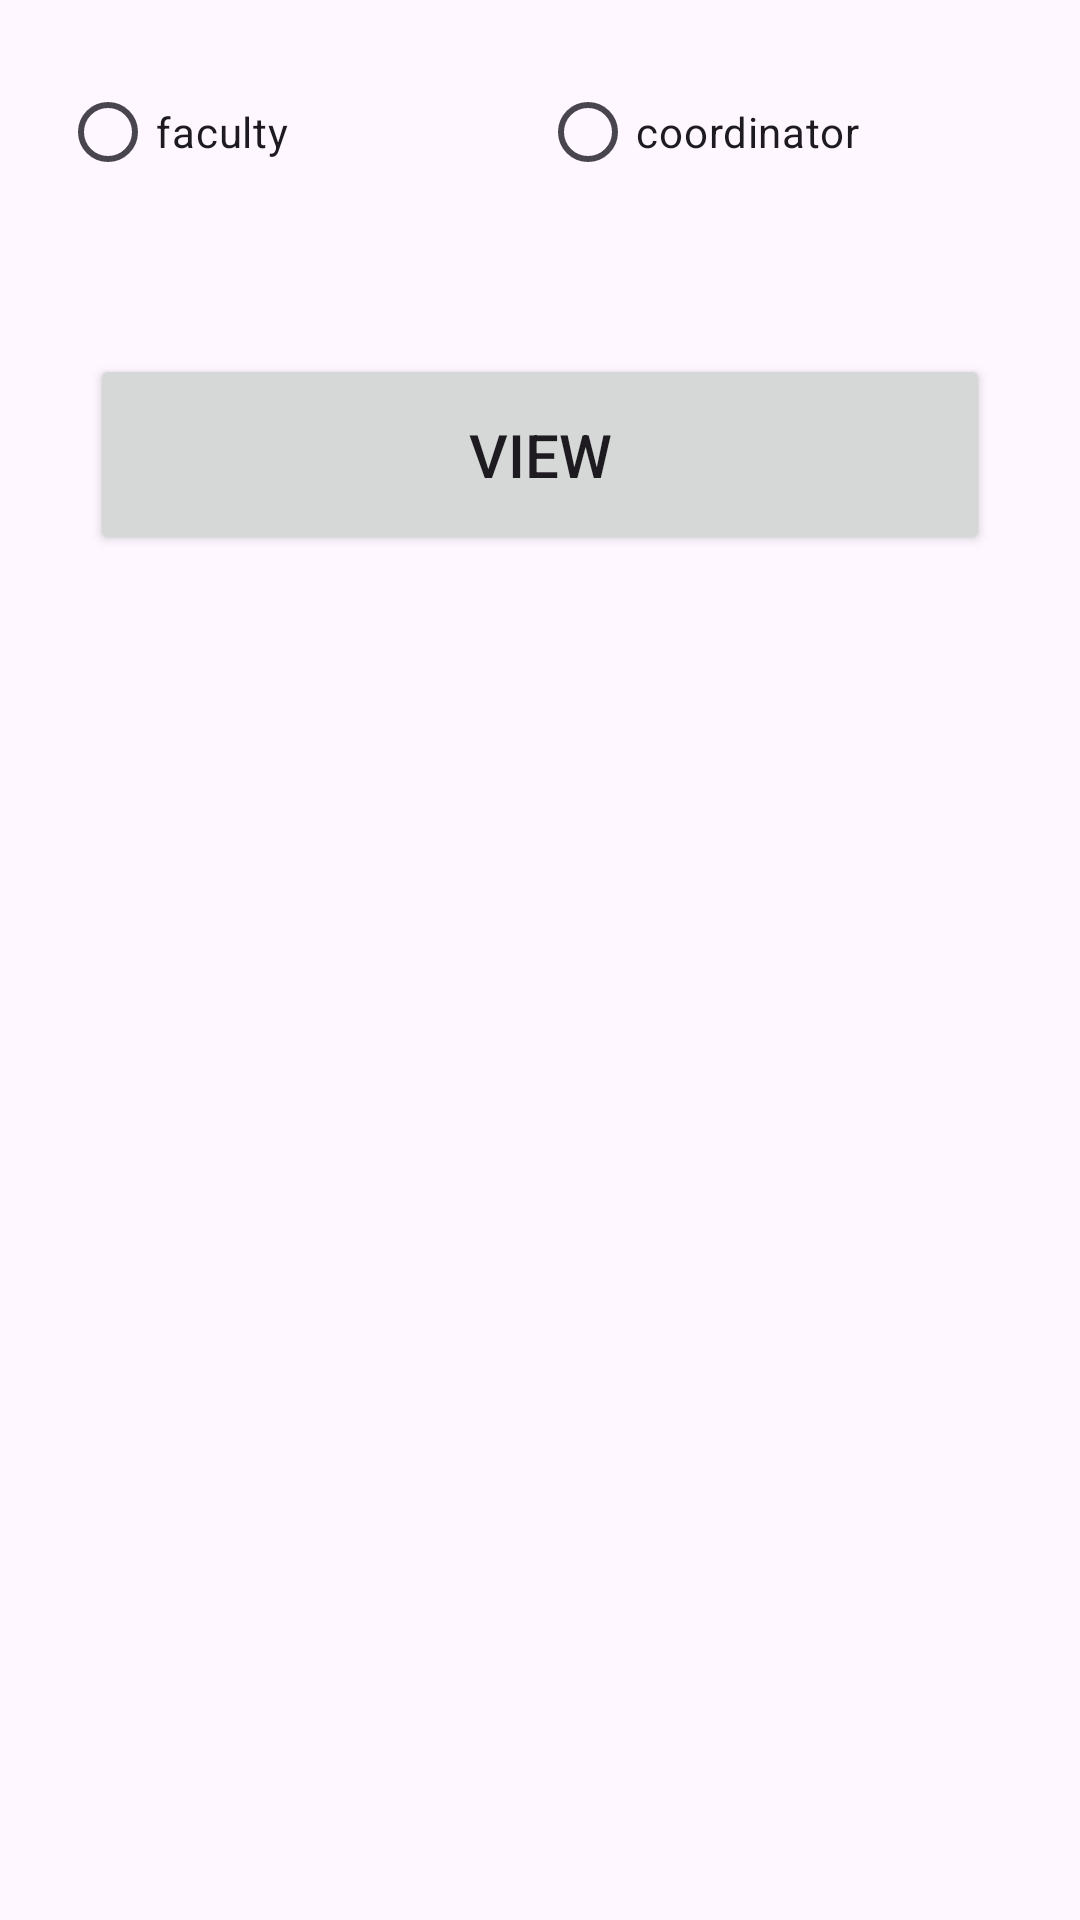

Write the Android layout XML for this screen, with the resource values it uses.
<!-- AndroidManifest.xml: application theme Theme.StudentComplaintManagement -->
<!-- res/layout/activity_list_users.xml -->
<?xml version="1.0" encoding="utf-8"?>
<LinearLayout
    xmlns:android="http://schemas.android.com/apk/res/android"
    xmlns:tools="http://schemas.android.com/tools"
    android:orientation="vertical"
    android:layout_margin="20dp"
    android:layout_width="match_parent"
    android:layout_height="match_parent"
    tools:context=".ListUsers">

    <RadioGroup
        android:layout_margin="20dp"
        android:gravity="center"
        android:layout_width="match_parent"
        android:layout_height="wrap_content"
        android:orientation="horizontal"
        android:id="@+id/radiogroup">

        <RadioButton
            android:id="@+id/radiofaculties"
            android:layout_width="0dp"
            android:layout_weight="1"
            android:layout_height="wrap_content"
            android:text="faculty"
            />

        <RadioButton
            android:id="@+id/radiocoordinators"
            android:layout_width="0dp"
            android:layout_weight="1"
            android:layout_height="wrap_content"
            android:text="coordinator"
            />

    </RadioGroup>

    <Button
        android:layout_margin="30dp"
        android:layout_width="match_parent"
        android:layout_height="wrap_content"
        android:text="View"
        android:padding="20dp"
        android:id="@+id/viewUsersList"
        android:textSize="20dp"/>

    <ListView
        android:layout_width="match_parent"
        android:layout_height="match_parent"
        android:id="@+id/UsersList"></ListView>

</LinearLayout>
<!-- resources referenced by this layout -->
<resources>
  <style name="Theme.StudentComplaintManagement" parent="Base.Theme.StudentComplaintManagement" />
  <style name="Base.Theme.StudentComplaintManagement" parent="Theme.Material3.DayNight.NoActionBar">
          
          
      </style>
</resources>
